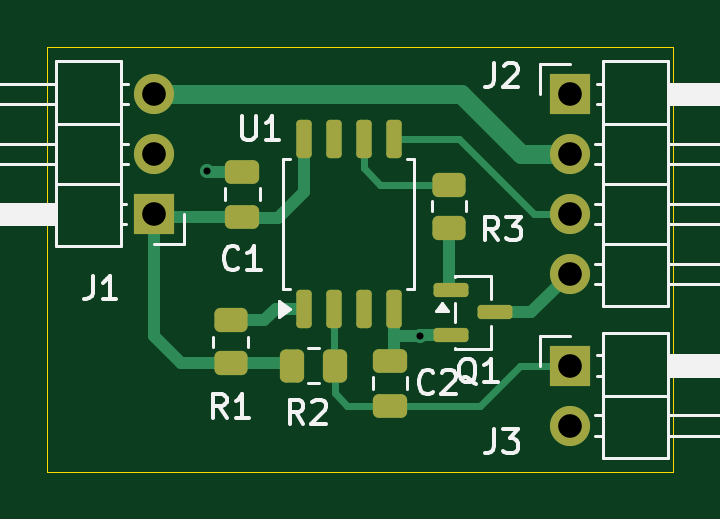
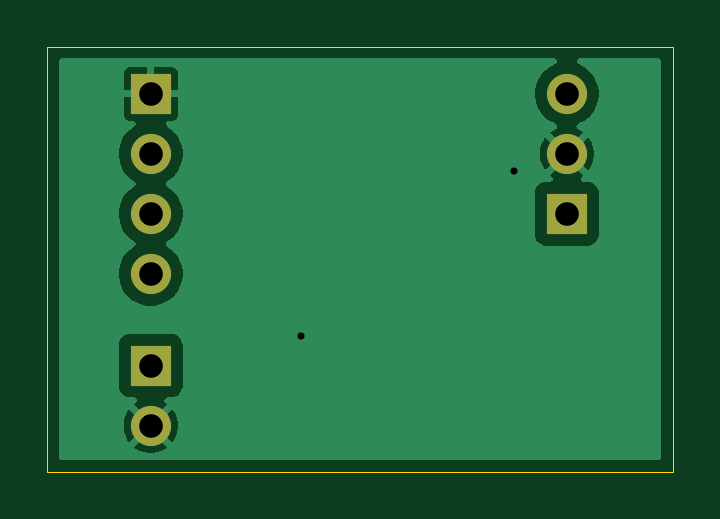
Circuit board: 10 layer files. Board 26.5 x 18.0 mm.
- bottom_copper: tinyfan-B_Cu.gbl (14828 bytes)
- bottom_mask: tinyfan-B_Mask.gbs (759 bytes)
- paste: tinyfan-B_Paste.gbp (452 bytes)
- bottom_silk: tinyfan-B_Silkscreen.gbo (769 bytes)
- outline: tinyfan-Edge_Cuts.gm1 (607 bytes)
- top_copper: tinyfan-F_Cu.gtl (5372 bytes)
- top_mask: tinyfan-F_Mask.gts (2389 bytes)
- paste: tinyfan-F_Paste.gtp (2082 bytes)
- top_silk: tinyfan-F_Silkscreen.gto (17047 bytes)
- drill: tinyfan.drl (541 bytes)

=== bottom_copper: tinyfan-B_Cu.gbl (14828 bytes, source omitted) ===
=== bottom_mask: tinyfan-B_Mask.gbs ===
%TF.GenerationSoftware,KiCad,Pcbnew,10.0.6*%
%TF.CreationDate,2026-10-11T18:49:15+03:00*%
%TF.ProjectId,tinyfan,74696e79-6661-46e2-9e6b-696361645f70,rev?*%
%TF.SameCoordinates,Original*%
%TF.FileFunction,Soldermask,Bot*%
%TF.FilePolarity,Negative*%
%FSLAX46Y46*%
G04 Gerber Fmt 4.6, Leading zero omitted, Abs format (unit mm)*
G04 Created by KiCad (PCBNEW 10.0.6) date 2026-10-11 18:49:15*
%MOMM*%
%LPD*%
G01*
G04 APERTURE LIST*
%ADD10R,1.700000X1.700000*%
%ADD11C,1.700000*%
G04 APERTURE END LIST*
D10*
X134615000Y-75500000D03*
D11*
X134615000Y-78040000D03*
X134615000Y-80580000D03*
X134615000Y-83120000D03*
D10*
X117000000Y-80580000D03*
D11*
X117000000Y-78040000D03*
X117000000Y-75500000D03*
D10*
X134615000Y-87000000D03*
D11*
X134615000Y-89540000D03*
M02*

=== paste: tinyfan-B_Paste.gbp ===
%TF.GenerationSoftware,KiCad,Pcbnew,10.0.6*%
%TF.CreationDate,2026-10-11T18:49:15+03:00*%
%TF.ProjectId,tinyfan,74696e79-6661-46e2-9e6b-696361645f70,rev?*%
%TF.SameCoordinates,Original*%
%TF.FileFunction,Paste,Bot*%
%TF.FilePolarity,Positive*%
%FSLAX46Y46*%
G04 Gerber Fmt 4.6, Leading zero omitted, Abs format (unit mm)*
G04 Created by KiCad (PCBNEW 10.0.6) date 2026-10-11 18:49:15*
%MOMM*%
%LPD*%
G01*
G04 APERTURE LIST*
G04 APERTURE END LIST*
M02*

=== bottom_silk: tinyfan-B_Silkscreen.gbo ===
%TF.GenerationSoftware,KiCad,Pcbnew,10.0.6*%
%TF.CreationDate,2026-10-11T18:49:15+03:00*%
%TF.ProjectId,tinyfan,74696e79-6661-46e2-9e6b-696361645f70,rev?*%
%TF.SameCoordinates,Original*%
%TF.FileFunction,Legend,Bot*%
%TF.FilePolarity,Positive*%
%FSLAX46Y46*%
G04 Gerber Fmt 4.6, Leading zero omitted, Abs format (unit mm)*
G04 Created by KiCad (PCBNEW 10.0.6) date 2026-10-11 18:49:15*
%MOMM*%
%LPD*%
G01*
G04 APERTURE LIST*
%ADD10R,1.700000X1.700000*%
%ADD11C,1.700000*%
G04 APERTURE END LIST*
%LPC*%
D10*
X134615000Y-75500000D03*
D11*
X134615000Y-78040000D03*
X134615000Y-80580000D03*
X134615000Y-83120000D03*
D10*
X117000000Y-80580000D03*
D11*
X117000000Y-78040000D03*
X117000000Y-75500000D03*
D10*
X134615000Y-87000000D03*
D11*
X134615000Y-89540000D03*
%LPD*%
M02*

=== outline: tinyfan-Edge_Cuts.gm1 ===
%TF.GenerationSoftware,KiCad,Pcbnew,10.0.6*%
%TF.CreationDate,2026-10-11T18:49:15+03:00*%
%TF.ProjectId,tinyfan,74696e79-6661-46e2-9e6b-696361645f70,rev?*%
%TF.SameCoordinates,Original*%
%TF.FileFunction,Profile,NP*%
%FSLAX46Y46*%
G04 Gerber Fmt 4.6, Leading zero omitted, Abs format (unit mm)*
G04 Created by KiCad (PCBNEW 10.0.6) date 2026-10-11 18:49:15*
%MOMM*%
%LPD*%
G01*
G04 APERTURE LIST*
%TA.AperFunction,Profile*%
%ADD10C,0.050000*%
%TD*%
G04 APERTURE END LIST*
D10*
X112500000Y-73500000D02*
X139000000Y-73500000D01*
X139000000Y-91500000D01*
X112500000Y-91500000D01*
X112500000Y-73500000D01*
M02*

=== top_copper: tinyfan-F_Cu.gtl ===
%TF.GenerationSoftware,KiCad,Pcbnew,10.0.6*%
%TF.CreationDate,2026-10-11T18:49:15+03:00*%
%TF.ProjectId,tinyfan,74696e79-6661-46e2-9e6b-696361645f70,rev?*%
%TF.SameCoordinates,Original*%
%TF.FileFunction,Copper,L1,Top*%
%TF.FilePolarity,Positive*%
%FSLAX46Y46*%
G04 Gerber Fmt 4.6, Leading zero omitted, Abs format (unit mm)*
G04 Created by KiCad (PCBNEW 10.0.6) date 2026-10-11 18:49:15*
%MOMM*%
%LPD*%
G01*
G04 APERTURE LIST*
G04 Aperture macros list*
%AMRoundRect*
0 Rectangle with rounded corners*
0 $1 Rounding radius*
0 $2 $3 $4 $5 $6 $7 $8 $9 X,Y pos of 4 corners*
0 Add a 4 corners polygon primitive as box body*
4,1,4,$2,$3,$4,$5,$6,$7,$8,$9,$2,$3,0*
0 Add four circle primitives for the rounded corners*
1,1,$1+$1,$2,$3*
1,1,$1+$1,$4,$5*
1,1,$1+$1,$6,$7*
1,1,$1+$1,$8,$9*
0 Add four rect primitives between the rounded corners*
20,1,$1+$1,$2,$3,$4,$5,0*
20,1,$1+$1,$4,$5,$6,$7,0*
20,1,$1+$1,$6,$7,$8,$9,0*
20,1,$1+$1,$8,$9,$2,$3,0*%
G04 Aperture macros list end*
%TA.AperFunction,SMDPad,CuDef*%
%ADD10RoundRect,0.250000X0.262500X0.450000X-0.262500X0.450000X-0.262500X-0.450000X0.262500X-0.450000X0*%
%TD*%
%TA.AperFunction,ComponentPad*%
%ADD11R,1.700000X1.700000*%
%TD*%
%TA.AperFunction,ComponentPad*%
%ADD12C,1.700000*%
%TD*%
%TA.AperFunction,SMDPad,CuDef*%
%ADD13RoundRect,0.150000X-0.587500X-0.150000X0.587500X-0.150000X0.587500X0.150000X-0.587500X0.150000X0*%
%TD*%
%TA.AperFunction,SMDPad,CuDef*%
%ADD14RoundRect,0.250000X-0.450000X0.262500X-0.450000X-0.262500X0.450000X-0.262500X0.450000X0.262500X0*%
%TD*%
%TA.AperFunction,SMDPad,CuDef*%
%ADD15RoundRect,0.250000X0.475000X-0.250000X0.475000X0.250000X-0.475000X0.250000X-0.475000X-0.250000X0*%
%TD*%
%TA.AperFunction,SMDPad,CuDef*%
%ADD16RoundRect,0.162500X0.162500X-0.650000X0.162500X0.650000X-0.162500X0.650000X-0.162500X-0.650000X0*%
%TD*%
%TA.AperFunction,ViaPad*%
%ADD17C,0.600000*%
%TD*%
%TA.AperFunction,Conductor*%
%ADD18C,0.300000*%
%TD*%
%TA.AperFunction,Conductor*%
%ADD19C,0.500000*%
%TD*%
%TA.AperFunction,Conductor*%
%ADD20C,0.800000*%
%TD*%
G04 APERTURE END LIST*
D10*
X124662500Y-87000000D03*
X122837500Y-87000000D03*
D11*
X134615000Y-75500000D03*
D12*
X134615000Y-78040000D03*
X134615000Y-80580000D03*
X134615000Y-83120000D03*
D13*
X129562500Y-83800000D03*
X129562500Y-85700000D03*
X131437500Y-84750000D03*
D14*
X120250000Y-85087500D03*
X120250000Y-86912500D03*
D15*
X127000000Y-88700000D03*
X127000000Y-86800000D03*
D11*
X117000000Y-80580000D03*
D12*
X117000000Y-78040000D03*
X117000000Y-75500000D03*
D14*
X129500000Y-79337500D03*
X129500000Y-81162500D03*
D11*
X134615000Y-87000000D03*
D12*
X134615000Y-89540000D03*
D16*
X123345000Y-84587500D03*
X124615000Y-84587500D03*
X125885000Y-84587500D03*
X127155000Y-84587500D03*
X127155000Y-77412500D03*
X125885000Y-77412500D03*
X124615000Y-77412500D03*
X123345000Y-77412500D03*
D15*
X120750000Y-80700000D03*
X120750000Y-78800000D03*
D17*
X128250000Y-85750000D03*
X119250000Y-78750000D03*
D18*
X124662500Y-87000000D02*
X124662500Y-88162500D01*
X132500000Y-87000000D02*
X134615000Y-87000000D01*
X124365000Y-86952500D02*
X124412500Y-87000000D01*
X130800000Y-88700000D02*
X132500000Y-87000000D01*
X127000000Y-88700000D02*
X130800000Y-88700000D01*
X125200000Y-88700000D02*
X127000000Y-88700000D01*
X124615000Y-86952500D02*
X124662500Y-87000000D01*
X124615000Y-84587500D02*
X124615000Y-86952500D01*
X124662500Y-88162500D02*
X125200000Y-88700000D01*
D19*
X117000000Y-85750000D02*
X117000000Y-80580000D01*
X120800000Y-80750000D02*
X122250000Y-80750000D01*
X117120000Y-80700000D02*
X117000000Y-80580000D01*
X122500000Y-86912500D02*
X122587500Y-87000000D01*
X120250000Y-86912500D02*
X118162500Y-86912500D01*
X120750000Y-80700000D02*
X120800000Y-80750000D01*
X117130000Y-80450000D02*
X117000000Y-80580000D01*
X122250000Y-80750000D02*
X123345000Y-79655000D01*
X123345000Y-79655000D02*
X123345000Y-77412500D01*
X120250000Y-86912500D02*
X122500000Y-86912500D01*
X118162500Y-86912500D02*
X117000000Y-85750000D01*
X120750000Y-80700000D02*
X117120000Y-80700000D01*
X127155000Y-85750000D02*
X127155000Y-86645000D01*
D18*
X126950000Y-87000000D02*
X127000000Y-87050000D01*
D19*
X127155000Y-86645000D02*
X127000000Y-86800000D01*
X119300000Y-78800000D02*
X119250000Y-78750000D01*
X128300000Y-85700000D02*
X128250000Y-85750000D01*
X129562500Y-85700000D02*
X128300000Y-85700000D01*
X127155000Y-85750000D02*
X128250000Y-85750000D01*
X127155000Y-84587500D02*
X127155000Y-85750000D01*
X126905000Y-86705000D02*
X127000000Y-86800000D01*
X120750000Y-78800000D02*
X119300000Y-78800000D01*
D20*
X130000000Y-75500000D02*
X117000000Y-75500000D01*
X132540000Y-78040000D02*
X130000000Y-75500000D01*
X134615000Y-78040000D02*
X132540000Y-78040000D01*
D18*
X127155000Y-77412500D02*
X129912500Y-77412500D01*
X129912500Y-77412500D02*
X133080000Y-80580000D01*
X133080000Y-80580000D02*
X134615000Y-80580000D01*
D19*
X131437500Y-84750000D02*
X132985000Y-84750000D01*
D18*
X134495000Y-83000000D02*
X134615000Y-83120000D01*
D19*
X132985000Y-84750000D02*
X134615000Y-83120000D01*
X129500000Y-83737500D02*
X129562500Y-83800000D01*
X129500000Y-81162500D02*
X129500000Y-83737500D01*
X122162500Y-84587500D02*
X123345000Y-84587500D01*
X121662500Y-85087500D02*
X122162500Y-84587500D01*
X120250000Y-85087500D02*
X121662500Y-85087500D01*
D18*
X126587500Y-79337500D02*
X129500000Y-79337500D01*
X125885000Y-77412500D02*
X125885000Y-78635000D01*
X125885000Y-78635000D02*
X126587500Y-79337500D01*
M02*

=== top_mask: tinyfan-F_Mask.gts (2389 bytes, source withheld) ===
=== paste: tinyfan-F_Paste.gtp (2082 bytes, source withheld) ===
=== top_silk: tinyfan-F_Silkscreen.gto (17047 bytes, source omitted) ===
=== drill: tinyfan.drl ===
M48
; DRILL file KiCad 10.0.6 date 2026-10-11T18:49:14
; FORMAT={-:-/ absolute / metric / decimal}
; #@! TF.CreationDate,2026-10-11T18:49:14+03:00
; #@! TF.GenerationSoftware,Kicad,Pcbnew,10.0.6
; #@! TF.FileFunction,MixedPlating,1,2
FMAT,2
METRIC
; #@! TA.AperFunction,Plated,PTH,ViaDrill
T1C0.300
; #@! TA.AperFunction,Plated,PTH,ComponentDrill
T2C1.000
%
G90
G05
T1
X119.25Y-78.75
X128.25Y-85.75
T2
X117.0Y-75.5
X117.0Y-78.04
X117.0Y-80.58
X134.615Y-75.5
X134.615Y-78.04
X134.615Y-80.58
X134.615Y-83.12
X134.615Y-87.0
X134.615Y-89.54
M30
